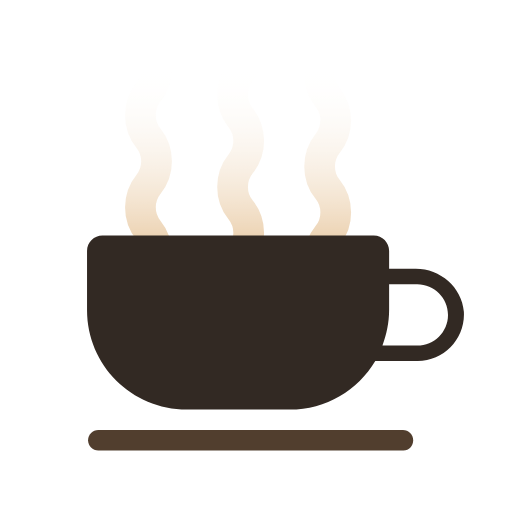
t = 0.00 s
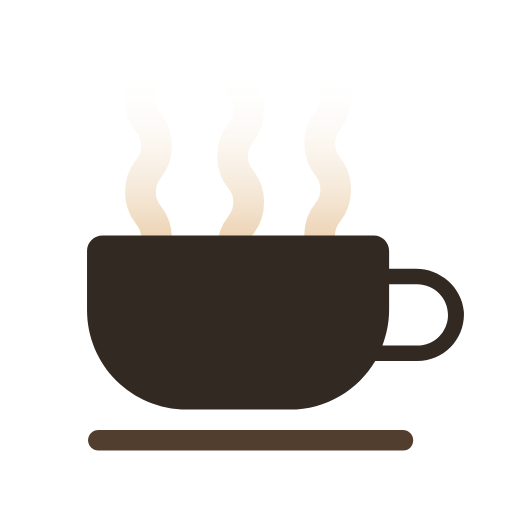
t = 0.20 s
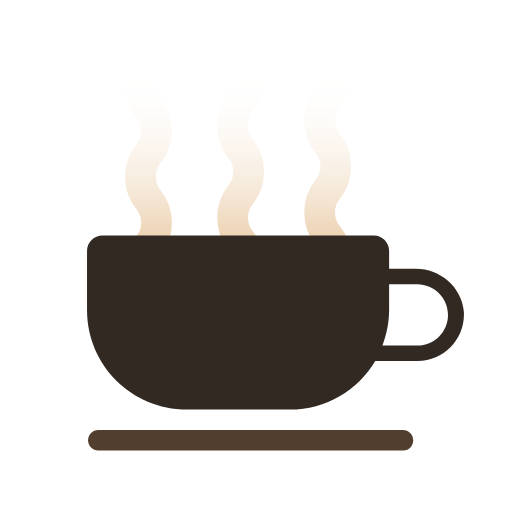
t = 0.40 s
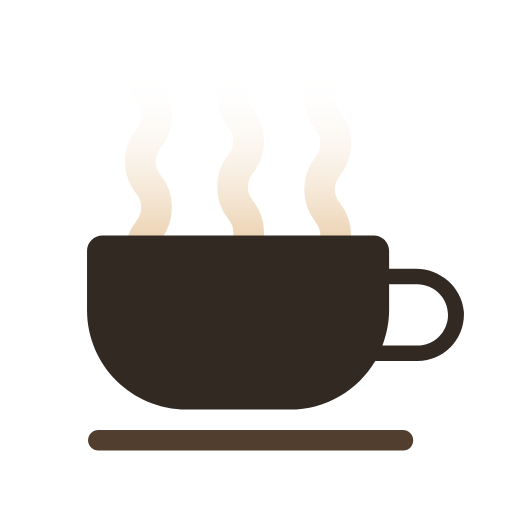
t = 0.60 s
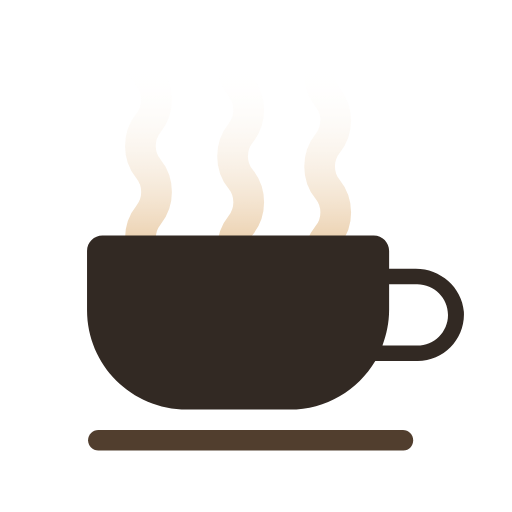
t = 0.80 s
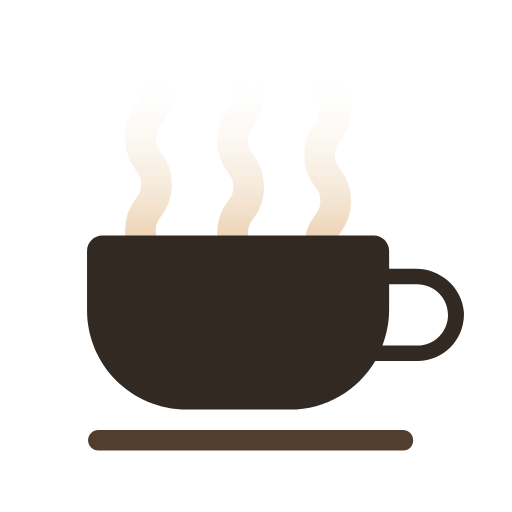
t = 0.90 s

The animated SVG that drew these frames (rendered in a browser with its animation timeline set to each time). Animation: 3 SMIL elements (animate=3); one cycle of 1.20 s, repeats indefinitely.

<svg width="100%" height="100%" xmlns="http://www.w3.org/2000/svg" viewBox="0 0 100 100" preserveAspectRatio="xMidYMid"
     class="lds-coffee">
  <defs>
    <linearGradient id="gradient" x1="0%" x2="0%" y1="0%" y2="100%">
      <stop offset="10%" stop-color="black" stop-opacity="0"></stop>
      <stop offset="100%" stop-color="white" stop-opacity="1"></stop>
    </linearGradient>
    <mask id="mask" maskUnits="userSpaceOnUse" x="0" y="0" width="100" height="100">
      <rect x="22" y="8" width="56" height="54" fill="url(#gradient)"></rect>
    </mask>
    <path id="steam"
          d="M0-4c-2.1,2.6-2.1,6.4,0,9l0,0c2.1,2.6,2.1,6.4,0,9l0,0c-2.1,2.6-2.1,6.4,0,9l0,0c2.1,2.6,2.1,6.4,0,9l0,0 c-2.1,2.6-2.1,6.4,0,9l0,0c2.1,2.6,2.1,6.4,0,9c-2.1,2.6-2.1,6.4,0,9l0,0c2.1,2.6,2.1,6.4,0,9l0,0c-2.1,2.6-2.1,6.4,0,9l0,0 c2.1,2.6,2.1,6.4,0,9l0,0c-2.1,2.6-2.1,6.4,0,9l0,0c2.1,2.6,2.1,6.4,0,9c-2.1,2.6-2.1,6.4,0,9l0,0c2.1,2.6,2.1,6.4,0,9l0,0 c-2.1,2.6-2.1,6.4,0,9h0c2.1,2.6,2.1,6.4,0,9h0c-2.1,2.6-2.1,6.4,0,9h0c2.1,2.6,2.1,6.4,0,9"
          stroke-width="6" stroke-linecap="round" fill="#f00" stroke="#d7a05b"></path>
  </defs>
  <g mask="url(#mask)">
    <use x="29" y="-0.23687" href="#steam">
      <animate attributeName="y" calcMode="linear" values="4;-14" keyTimes="0;1" dur="1.2" begin="0s"
               repeatCount="indefinite"></animate>
    </use>
    <use x="47" y="-8.47374" href="#steam">
      <animate attributeName="y" calcMode="linear" values="0;-18" keyTimes="0;1" dur="0.6" begin="0s"
               repeatCount="indefinite"></animate>
    </use>
    <use x="64" y="-10.3553" href="#steam">
      <animate attributeName="y" calcMode="linear" values="-4;-22" keyTimes="0;1" dur="0.7999999999999999" begin="0s"
               repeatCount="indefinite"></animate>
    </use>
  </g>
  <path
    d="M81.2,52.5l-5.2,0V49c0-1.6-1.3-3-3-3H20c-1.6,0-3,1.3-3,3v11.6C17,71.3,25.7,80,36.5,80h20.1 c7.1,0,13.3-3.8,16.7-9.5h8.3c5.2,0,9.3-4.4,9-9.6C90.2,56.1,86,52.5,81.2,52.5z M81.5,67.5h-6.8c0.8-2.2,1.3-4.5,1.3-7v-5h5.5 c3.3,0,6,2.7,6,6S84.8,67.5,81.5,67.5z"
    fill="#322923"></path>
  <path d="M78.8,88H19.2c-1.1,0-2-0.9-2-2s0.9-2,2-2h59.5c1.1,0,2,0.9,2,2S79.9,88,78.8,88z" fill="#513e2e"></path>
</svg>
